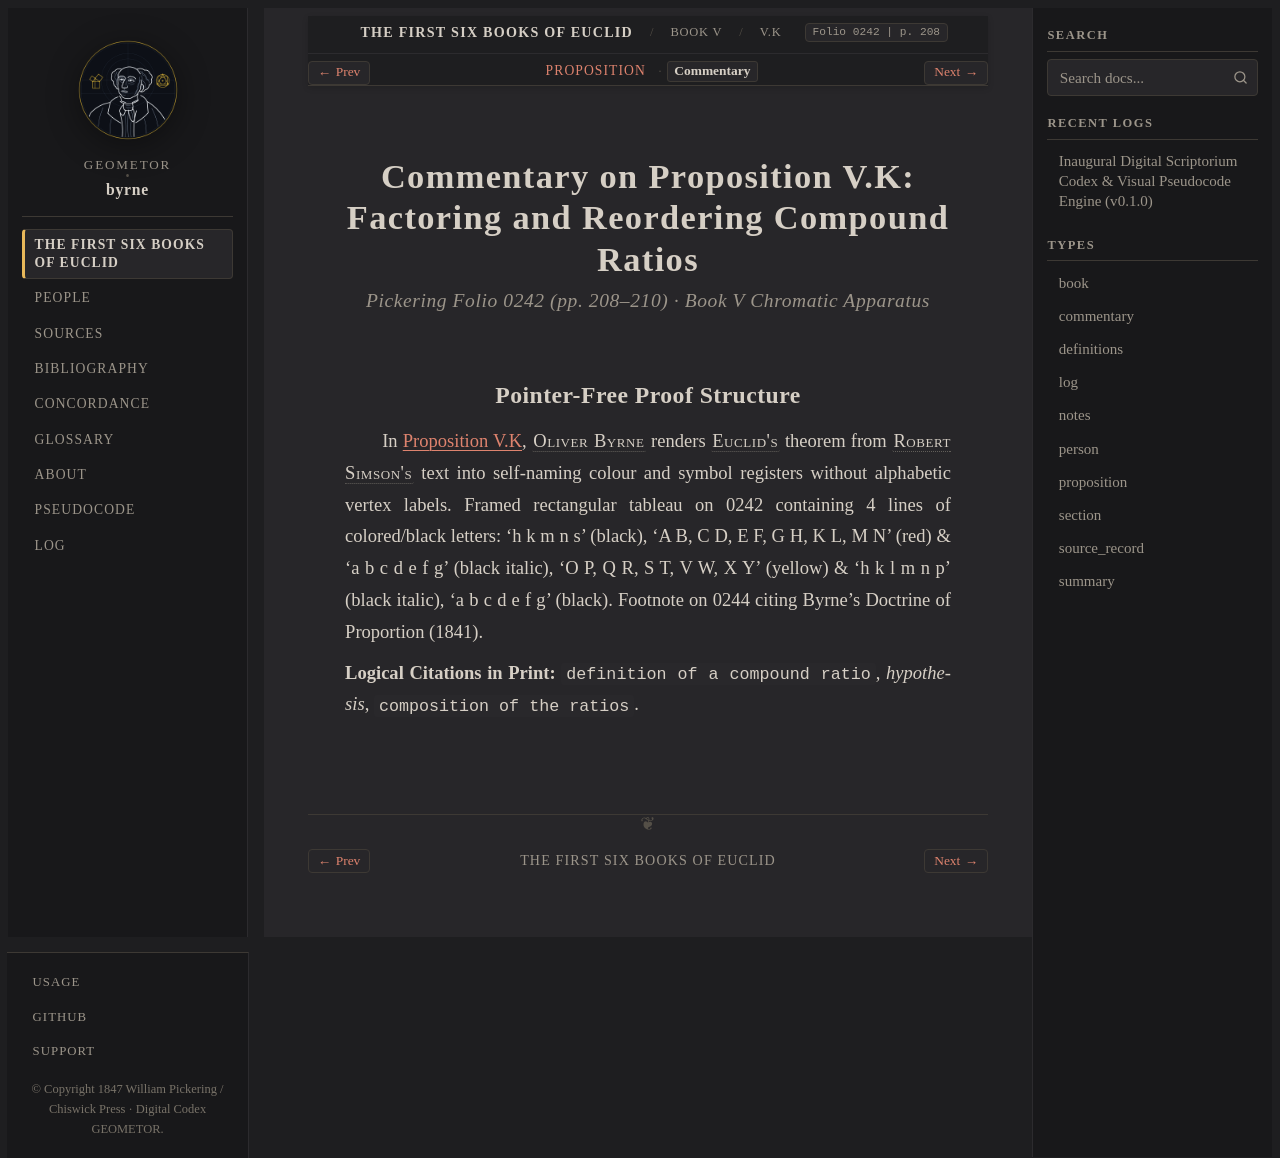

repository: geometor/byrne · page: coloured_euclid/book-v/k/commentary.html · generator: sphinx

:canonical_id: V.K.commentary
:book: V
:proposition: K
:order: 34
:type: commentary
:title: Commentary — Proposition V.K
:folio: 0242
:page: 208

.. _byrne-v-k-commentary:

.. folio:: 0242
   :page: 208

Commentary on Proposition V.K: Factoring and Reordering Compound Ratios
=======================================================================

.. rubric:: Pickering Folio 0242 (pp. 208–210) · Book V Chromatic Apparatus

Pointer-Free Proof Structure
----------------------------

In :ref:`Proposition V.K <byrne-v-k>`, :person:`Oliver Byrne <byrne>` renders :person:`Euclid's <euclid>` theorem from :person:`Robert Simson's <simson>` text into self-naming colour and symbol registers without alphabetic vertex labels. Framed rectangular tableau on 0242 containing 4 lines of colored/black letters: 'h k m n s' (black), 'A B, C D, E F, G H, K L, M N' (red) & 'a b c d e f g' (black italic), 'O P, Q R, S T, V W, X Y' (yellow) & 'h k l m n p' (black italic), 'a b c d e f g' (black). Footnote on 0244 citing Byrne's Doctrine of Proportion (1841).

**Logical Citations in Print:** ``definition of a compound ratio``, *hypothesis*, ``composition of the ratios``.
